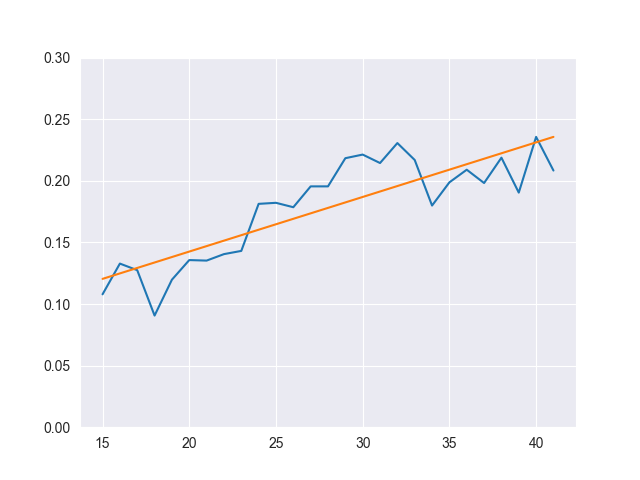

The data file committed next to this chart (first rows):
age, dlc_ratio, regression
15, 0.1079, 0.1204
16, 0.1328, 0.1248
17, 0.1275, 0.1293
18, 0.09061, 0.1337
19, 0.1197, 0.1381
20, 0.1357, 0.1426
21, 0.1352, 0.147
22, 0.1405, 0.1514
23, 0.1431, 0.1559
24, 0.1813, 0.1603
25, 0.1821, 0.1647
26, 0.1786, 0.1691
27, 0.1955, 0.1736
28, 0.1955, 0.178
29, 0.2183, 0.1824
30, 0.2213, 0.1869
31, 0.2144, 0.1913
32, 0.2306, 0.1957
33, 0.2169, 0.2002
34, 0.1799, 0.2046
35, 0.1987, 0.209
36, 0.209, 0.2135
37, 0.1982, 0.2179
38, 0.2188, 0.2223
39, 0.1904, 0.2268
40, 0.2356, 0.2312
41, 0.2083, 0.2356
